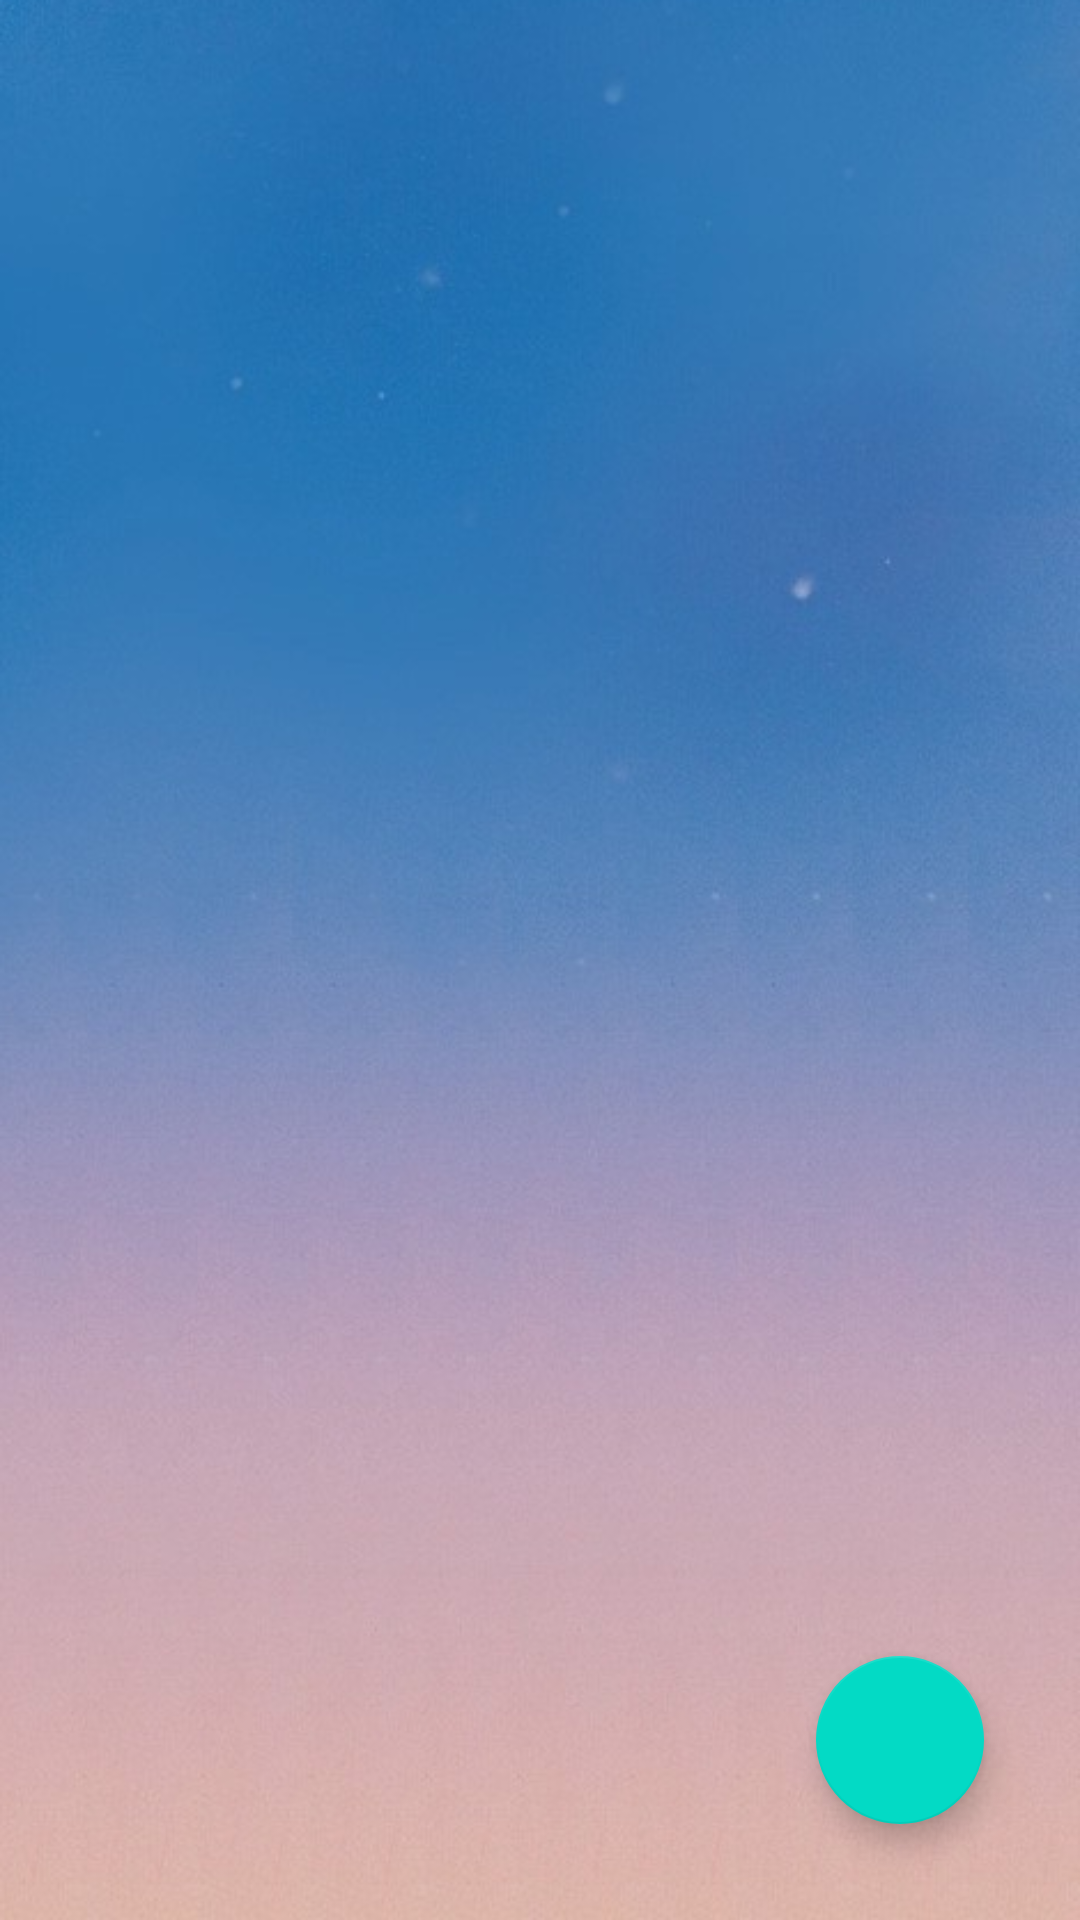

Android layout source for this screen:
<!-- AndroidManifest.xml: application theme AppTheme -->
<!-- res/layout/fragment_card.xml -->
<?xml version="1.0" encoding="utf-8"?>
<androidx.constraintlayout.widget.ConstraintLayout xmlns:android="http://schemas.android.com/apk/res/android"
    xmlns:app="http://schemas.android.com/apk/res-auto"
    xmlns:tools="http://schemas.android.com/tools"
    android:layout_width="match_parent"
    android:layout_height="match_parent"
    android:background="@drawable/card"
    tools:context=".fragment.CardFragment">


    

    <androidx.recyclerview.widget.RecyclerView
        android:id="@+id/rv_card"
        android:layout_width="0dp"
        android:layout_height="0dp"
        android:layout_marginStart="1dp"
        android:layout_marginEnd="1dp"
        app:layout_constraintBottom_toTopOf="@+id/guideline"
        app:layout_constraintEnd_toEndOf="parent"
        app:layout_constraintHorizontal_bias="0.0"
        app:layout_constraintStart_toStartOf="parent"
        app:layout_constraintTop_toTopOf="parent"
        tools:listitem="@layout/card_model" />


    <com.google.android.material.floatingactionbutton.FloatingActionButton
        android:id="@+id/btn_fabCard"
        android:layout_width="wrap_content"
        android:layout_height="wrap_content"
        android:layout_marginEnd="32dp"
        android:layout_marginRight="32dp"
        android:layout_marginBottom="32dp"
        android:clickable="true"
        android:src="@drawable/ic_baseline_add_24"
        app:layout_constraintBottom_toBottomOf="parent"
        app:layout_constraintEnd_toEndOf="parent" />

    <androidx.constraintlayout.widget.Guideline
        android:id="@+id/guideline"
        android:layout_width="wrap_content"
        android:layout_height="wrap_content"
        android:orientation="horizontal"
        app:layout_constraintGuide_percent="0.5" />

</androidx.constraintlayout.widget.ConstraintLayout>
<!-- res/layout/card_model.xml (included above) -->
<?xml version="1.0" encoding="utf-8"?>
<androidx.cardview.widget.CardView xmlns:android="http://schemas.android.com/apk/res/android"
    xmlns:app="http://schemas.android.com/apk/res-auto"
    xmlns:tools="http://schemas.android.com/tools"
    android:id="@+id/cardView"
    android:layout_width="match_parent"
    android:layout_height="match_parent"
    android:layout_margin="8dp"
    app:cardBackgroundColor="#435D9E"
    app:cardCornerRadius="10dp"
    app:cardElevation="3dp">

    <androidx.constraintlayout.widget.ConstraintLayout
        android:layout_width="match_parent"
        android:layout_height="match_parent">

        <TextView
            android:id="@+id/tv_cardTitle"
            android:layout_width="wrap_content"
            android:layout_height="wrap_content"
            android:layout_marginStart="16dp"
            android:layout_marginTop="8dp"
            android:paddingStart="6dp"
            android:paddingEnd="6dp"
            android:text="TextView"
            android:textSize="24sp"
            app:layout_constraintStart_toStartOf="parent"
            app:layout_constraintTop_toTopOf="parent" />

        <androidx.recyclerview.widget.RecyclerView
            android:id="@+id/rv_task"
            android:layout_width="0dp"
            android:layout_height="wrap_content"
            android:layout_marginStart="8dp"
            android:layout_marginTop="8dp"
            android:layout_marginEnd="8dp"
            android:layout_marginBottom="8dp"
            app:layout_constrainedHeight="true"
            app:layout_constraintBottom_toBottomOf="parent"
            app:layout_constraintEnd_toEndOf="parent"
            app:layout_constraintHorizontal_bias="0.0"
            app:layout_constraintStart_toStartOf="parent"
            app:layout_constraintTop_toBottomOf="@+id/tv_cardTitle"
            app:layout_constraintVertical_bias="0.0"
            tools:itemCount="15"
            tools:listitem="@layout/task_model" />

        <TextView
            android:id="@+id/tv_cardId"
            android:layout_width="wrap_content"
            android:layout_height="wrap_content"
            android:layout_marginTop="8dp"
            android:text="TextView"
            app:layout_constraintStart_toEndOf="@+id/tv_cardTitle"
            app:layout_constraintTop_toTopOf="parent" />

        <TextView
            android:id="@+id/tv_update_time"
            android:layout_width="wrap_content"
            android:layout_height="wrap_content"
            android:layout_marginTop="8dp"
            android:layout_marginEnd="16dp"
            android:text="TextView"
            app:layout_constraintEnd_toEndOf="parent"
            app:layout_constraintTop_toTopOf="parent" />

        <TextView
            android:id="@+id/tv_updated"
            android:layout_width="wrap_content"
            android:layout_height="wrap_content"
            android:layout_marginTop="8dp"
            android:layout_marginEnd="2dp"
            android:text="updated:"
            app:layout_constraintEnd_toStartOf="@+id/tv_update_time"
            app:layout_constraintTop_toTopOf="parent" />
    </androidx.constraintlayout.widget.ConstraintLayout>

</androidx.cardview.widget.CardView>
<!-- resources referenced by this layout -->
<resources>
  <!-- drawable card: png bitmap (drawable, 277958 bytes) -->
  <style name="AppTheme" parent="Theme.AppCompat.Light.DarkActionBar">
          
          <item name="colorPrimary">@color/colorPrimary</item>
          <item name="colorPrimaryDark">@color/colorPrimaryDark</item>
          <item name="colorAccent">@color/colorAccent</item>
      </style>
  <color name="colorPrimary">#6200EE</color>
  <color name="colorPrimaryDark">#3700B3</color>
  <color name="colorAccent">#03DAC5</color>
</resources>
